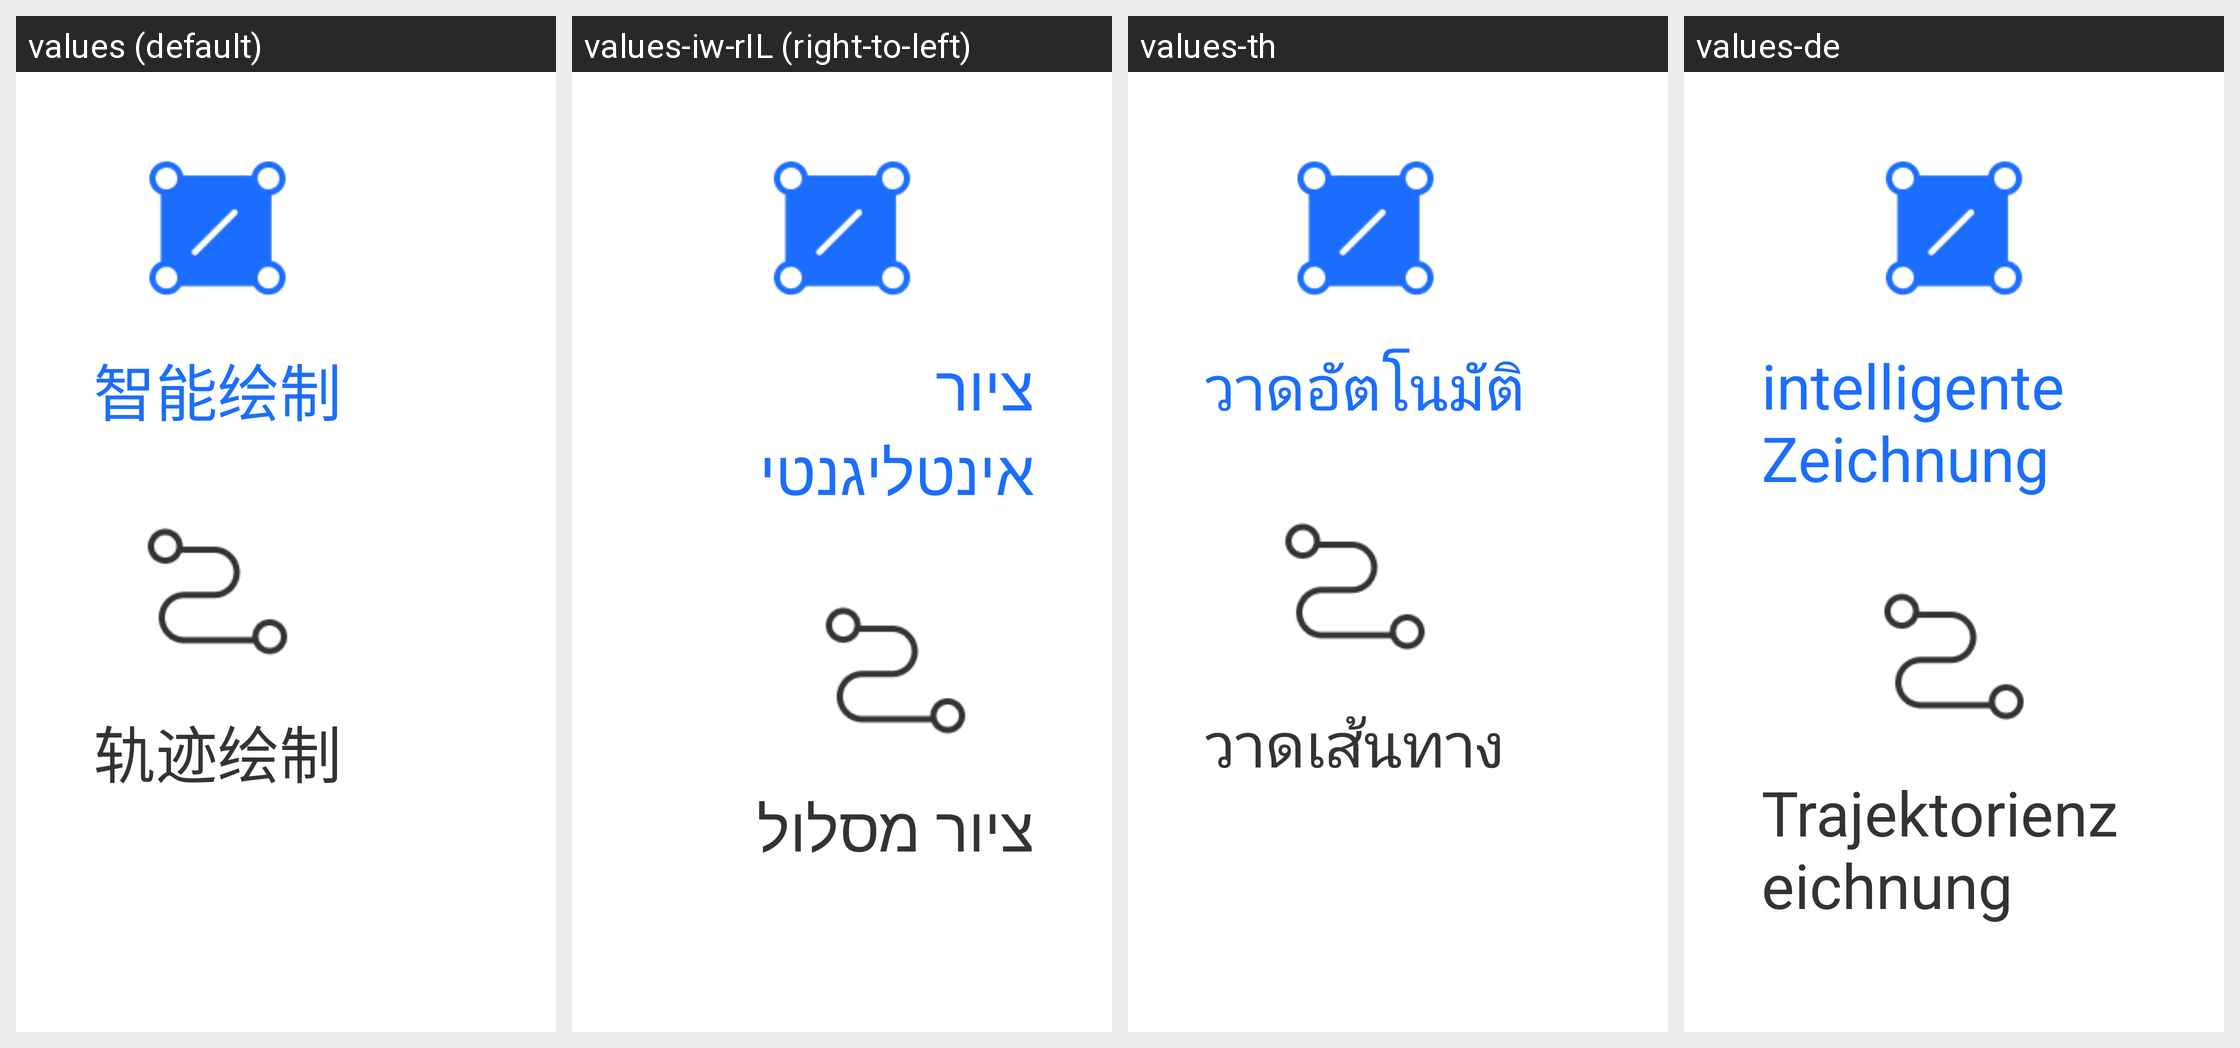

Strings drawn on this Android screen and how each of the app's shown locales translates them:
Android screen res/layout/drawing_switch_view.xml rendered under 4 locales, left to right: values (default), values-iw-rIL (right-to-left), values-th, values-de. Device: Nexus 5 (rendered at 1080×1920; each locale shown at half size, 540×960, under a caption strip naming it); theme Theme.SelfChassisDemo.
Other locales in the repository, not shown: values-ara, values-en, values-es, values-in, values-ja-rJP, values-ko, values-ru, values-tr, values-zh-rCN, values-zh-rTW.
Strings drawn on this screen, with the default value and each locale's value (text and hints the layout hard-codes, and strings that could not be matched under every locale, appear in the picture but are not listed):

text_intelligence_draw
  values: 智能绘制
  values-iw-rIL: ציור אינטליגנטי
  values-th: วาดอัตโนมัติ
  values-de: intelligente Zeichnung

text_trajectory_draw
  values: 轨迹绘制
  values-iw-rIL: ציור מסלול
  values-th: วาดเส้นทาง
  values-de: Trajektorienzeichnung
